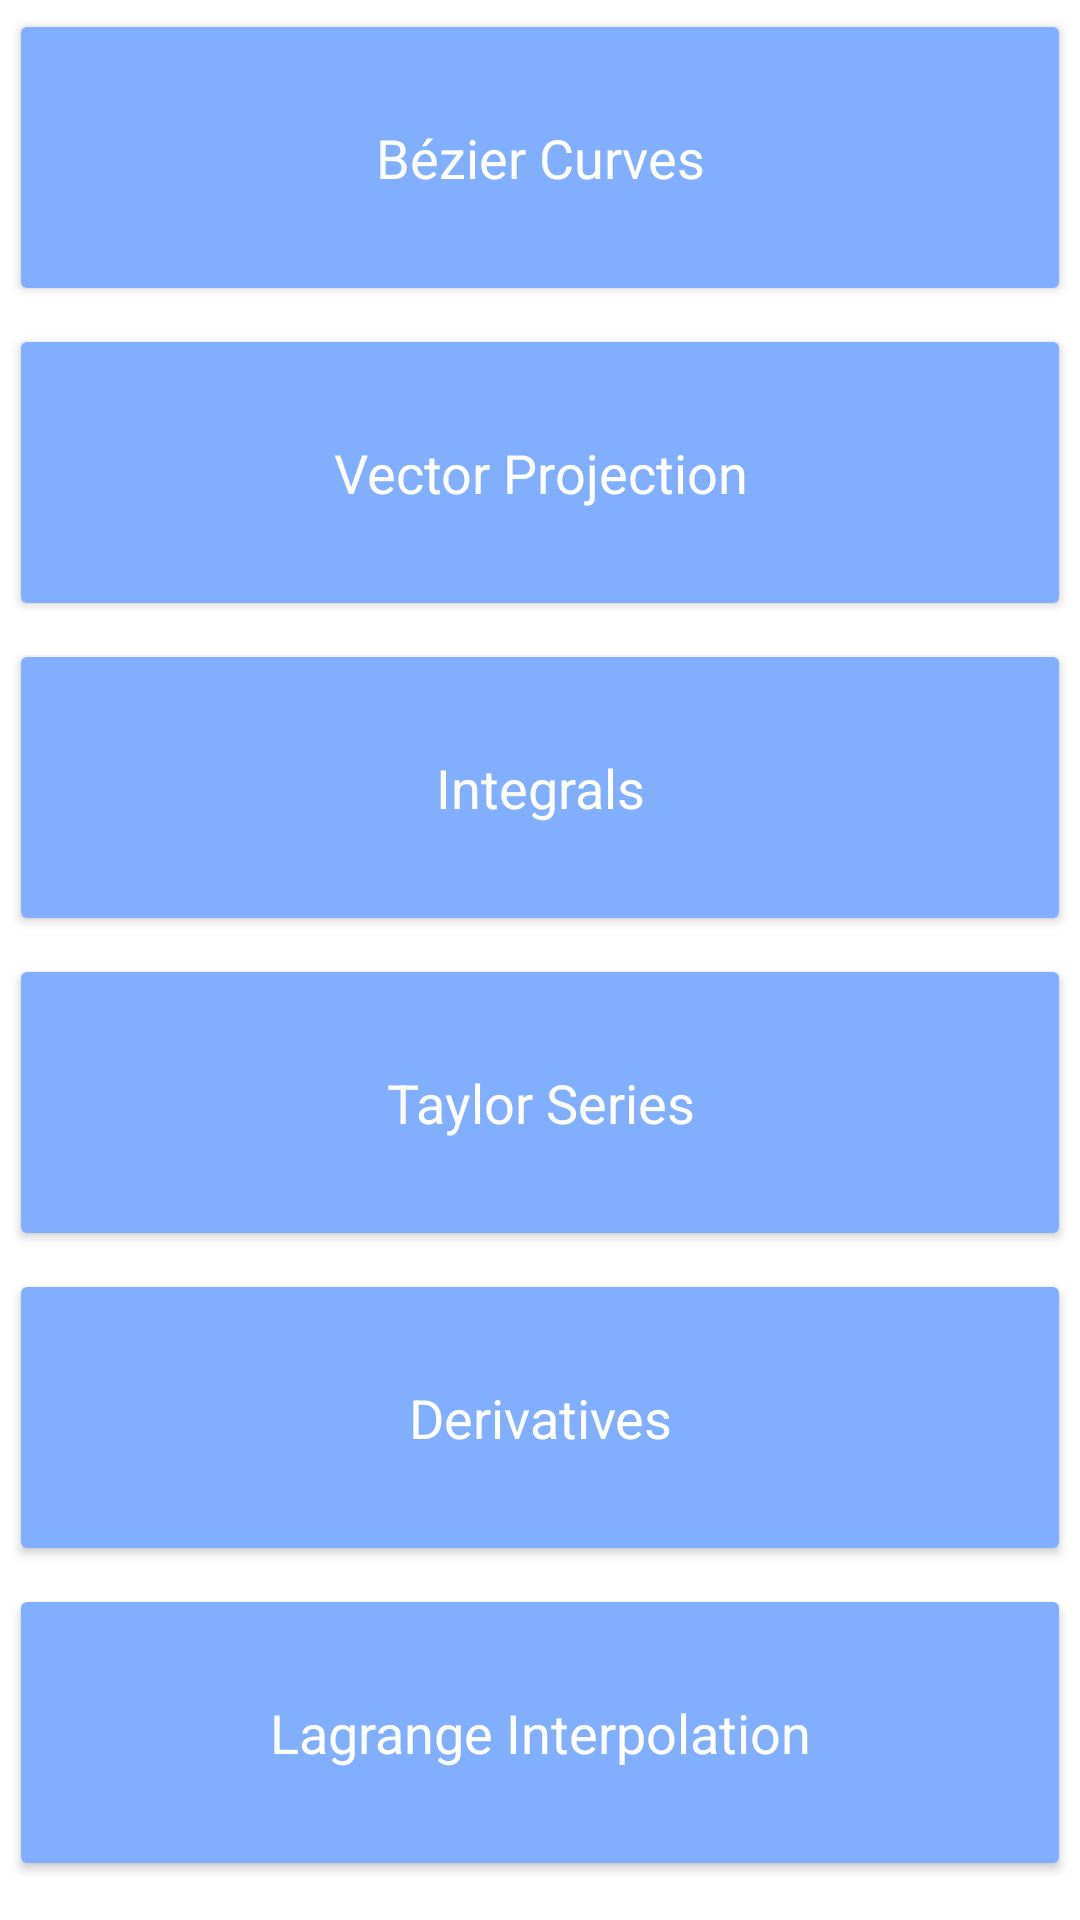

Android layout source for this screen:
<!-- AndroidManifest.xml: application theme AppTheme -->
<!-- res/layout/fragment_math_tab.xml -->
<?xml version="1.0" encoding="utf-8"?>
<ScrollView xmlns:android="http://schemas.android.com/apk/res/android"
    xmlns:tools="http://schemas.android.com/tools"
    android:layout_width="match_parent"
    android:layout_height="wrap_content"
    xmlns:app="http://schemas.android.com/apk/res-auto"
    tools:context=".fragments.MathTabFragment">

        <LinearLayout
            android:layout_width="match_parent"
            android:layout_height="wrap_content"
            android:orientation="vertical"
            >

            <Button
                android:id="@+id/first_btn"
                android:layout_width="match_parent"
                android:layout_height="99dp"
                android:layout_margin="3dp"
                android:backgroundTint="@color/mainMenuBtnColor2"
                android:insetTop="0dp"
                android:insetBottom="0dp"
                android:text="@string/MathTabFirstButton"
                android:textAppearance="?android:textAppearanceMedium"
                android:textColor="@android:color/white"
                app:cornerRadius="0dp">
            </Button>

            <Button
                android:id="@+id/second_btn"
                android:layout_width="match_parent"
                android:layout_height="99dp"
                android:layout_margin="3dp"
                android:backgroundTint="@color/mainMenuBtnColor2"
                android:insetTop="0dp"
                android:insetBottom="0dp"
                android:text="@string/MathTabSecondButton"
                android:textAppearance="?android:textAppearanceMedium"
                android:textColor="@android:color/white"
                app:cornerRadius="0dp">
            </Button>

            <Button
                android:id="@+id/third_button"
                android:layout_width="match_parent"
                android:layout_height="99dp"
                android:layout_margin="3dp"
                android:backgroundTint="@color/mainMenuBtnColor2"
                android:insetTop="0dp"
                android:insetBottom="0dp"
                android:text="@string/Integrals"
                android:textAppearance="?android:textAppearanceMedium"
                android:textColor="@android:color/white"
                app:cornerRadius="0dp">
            </Button>

            <Button
                android:id="@+id/fourth_button"
                android:layout_width="match_parent"
                android:layout_height="99dp"
                android:layout_margin="3dp"
                android:backgroundTint="@color/mainMenuBtnColor2"
                android:insetTop="0dp"
                android:insetBottom="0dp"
                android:text="@string/TaylorSeries"
                android:textAppearance="?android:textAppearanceMedium"
                android:textColor="@android:color/white"
                app:cornerRadius="0dp">
            </Button>

            <Button
                android:id="@+id/fifth_button"
                android:layout_width="match_parent"
                android:layout_height="99dp"
                android:layout_margin="3dp"
                android:backgroundTint="@color/mainMenuBtnColor2"
                android:insetTop="0dp"
                android:insetBottom="0dp"
                android:text="@string/Derivatives"
                android:textAppearance="?android:textAppearanceMedium"
                android:textColor="@android:color/white"
                app:cornerRadius="0dp">
            </Button>

            <Button
                android:id="@+id/sixth_button"
                android:layout_width="match_parent"
                android:layout_height="99dp"
                android:layout_margin="3dp"
                android:backgroundTint="@color/mainMenuBtnColor2"
                android:insetTop="0dp"
                android:insetBottom="0dp"
                android:text="@string/LagrangeInterpolation"
                android:textAppearance="?android:textAppearanceMedium"
                android:textColor="@android:color/white"
                app:cornerRadius="0dp">
            </Button>

        </LinearLayout>
</ScrollView>
<!-- resources referenced by this layout -->
<resources>
  <color name="mainMenuBtnColor2">#82AEFF</color>
  <string name="Derivatives">Derivatives</string>
  <string name="Integrals">Integrals</string>
  <string name="LagrangeInterpolation">Lagrange Interpolation</string>
  <string name="MathTabFirstButton">Bézier Curves</string>
  <string name="MathTabSecondButton">Vector Projection</string>
  <string name="TaylorSeries">Taylor Series</string>
  <style name="AppTheme" parent="Theme.MaterialComponents.Light.NoActionBar">
          
          <item name="colorPrimary">@color/mainMenuBtnColor</item>
          <item name="colorPrimaryDark">@color/mainMenuBtnColor</item>
          <item name="colorAccent">@color/colorAccent</item>
          <item name="android:windowFullscreen">true</item>
      </style>
  <color name="mainMenuBtnColor">#CC0058FF</color>
  <color name="colorAccent">#D81B60</color>
</resources>
